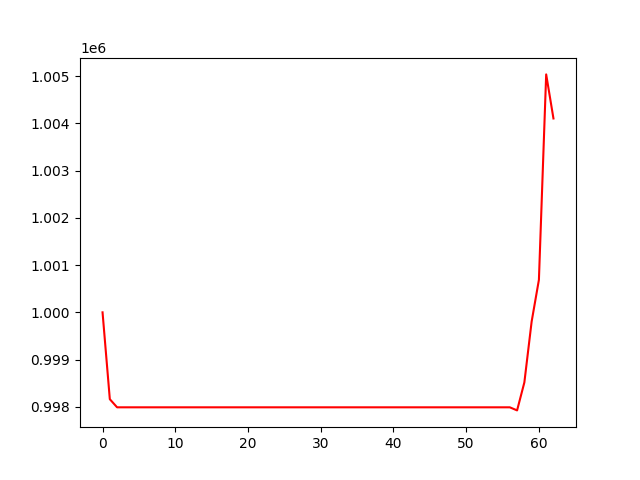

The table this chart was drawn from, first rows:
, 0
0, 1000000
1, 998162
2, 997990
3, 997990
4, 997990
5, 997990
6, 997990
7, 997990
8, 997990
9, 997990
10, 997990
11, 997990
12, 997990
13, 997990
14, 997990
15, 997990
16, 997990
17, 997990
18, 997990
19, 997990
20, 997990
21, 997990
22, 997990
23, 997990
24, 997990
25, 997990
26, 997990
27, 997990
28, 997990
29, 997990
30, 997990
31, 997990
32, 997990
33, 997990
34, 997990
35, 997990
36, 997990
37, 997990
38, 997990
39, 997990
40, 997990
41, 997990
42, 997990
43, 997990
44, 997990
45, 997990
46, 997990
47, 997990
48, 997990
49, 997990
50, 997990
51, 997990
52, 997990
53, 997990
54, 997990
55, 997990
56, 997990
57, 997925
58, 998517
59, 999804
... 3 more rows
